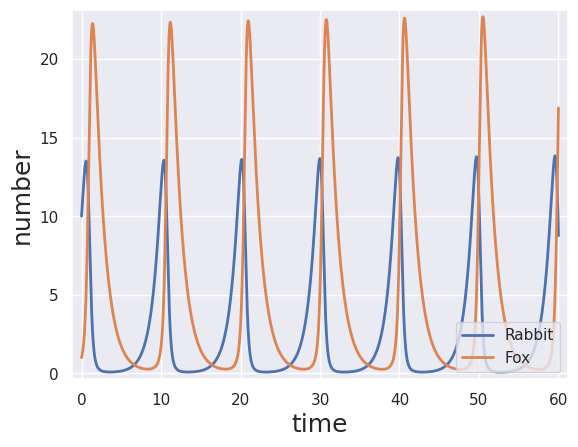

This chart was generated by the following Python code:
import numpy as np
# This is how we import the module of Matplotlib we'll be using
import matplotlib.pyplot as plt

# Some pretty Seaborn settings
import seaborn as sns
rc={'lines.linewidth': 2, 'axes.labelsize': 18, 'axes.titlesize': 18}
sns.set(rc=rc)

alpha = 1
beta = 0.2
delta = 0.3
gamma = 0.8
delta_t = 0.001
t = np.arange(0, 60, delta_t)

# Make an array to store the number of r and foxes
r = np.empty_like(t)
f = np.empty_like(t)

#initial conditions

r[0] = 10
f[0] = 1


# Write a for loop to keep updating n as time goes on
for i in range(1, len(t)):
    r[i] = r[i-1] + delta_t * (alpha*r[i-1] - beta*r[i-1]*f[i-1])
    f[i] = f[i-1] + delta_t * (delta*f[i-1]*r[i-1] - gamma*f[i-1])

plt.close()
plt.plot(t, r)
plt.plot(t, f)
plt.legend(('Rabbit', 'Fox'), loc="lower right")
plt.margins(0.02)
plt.xlabel('time')
plt.ylabel('number')
